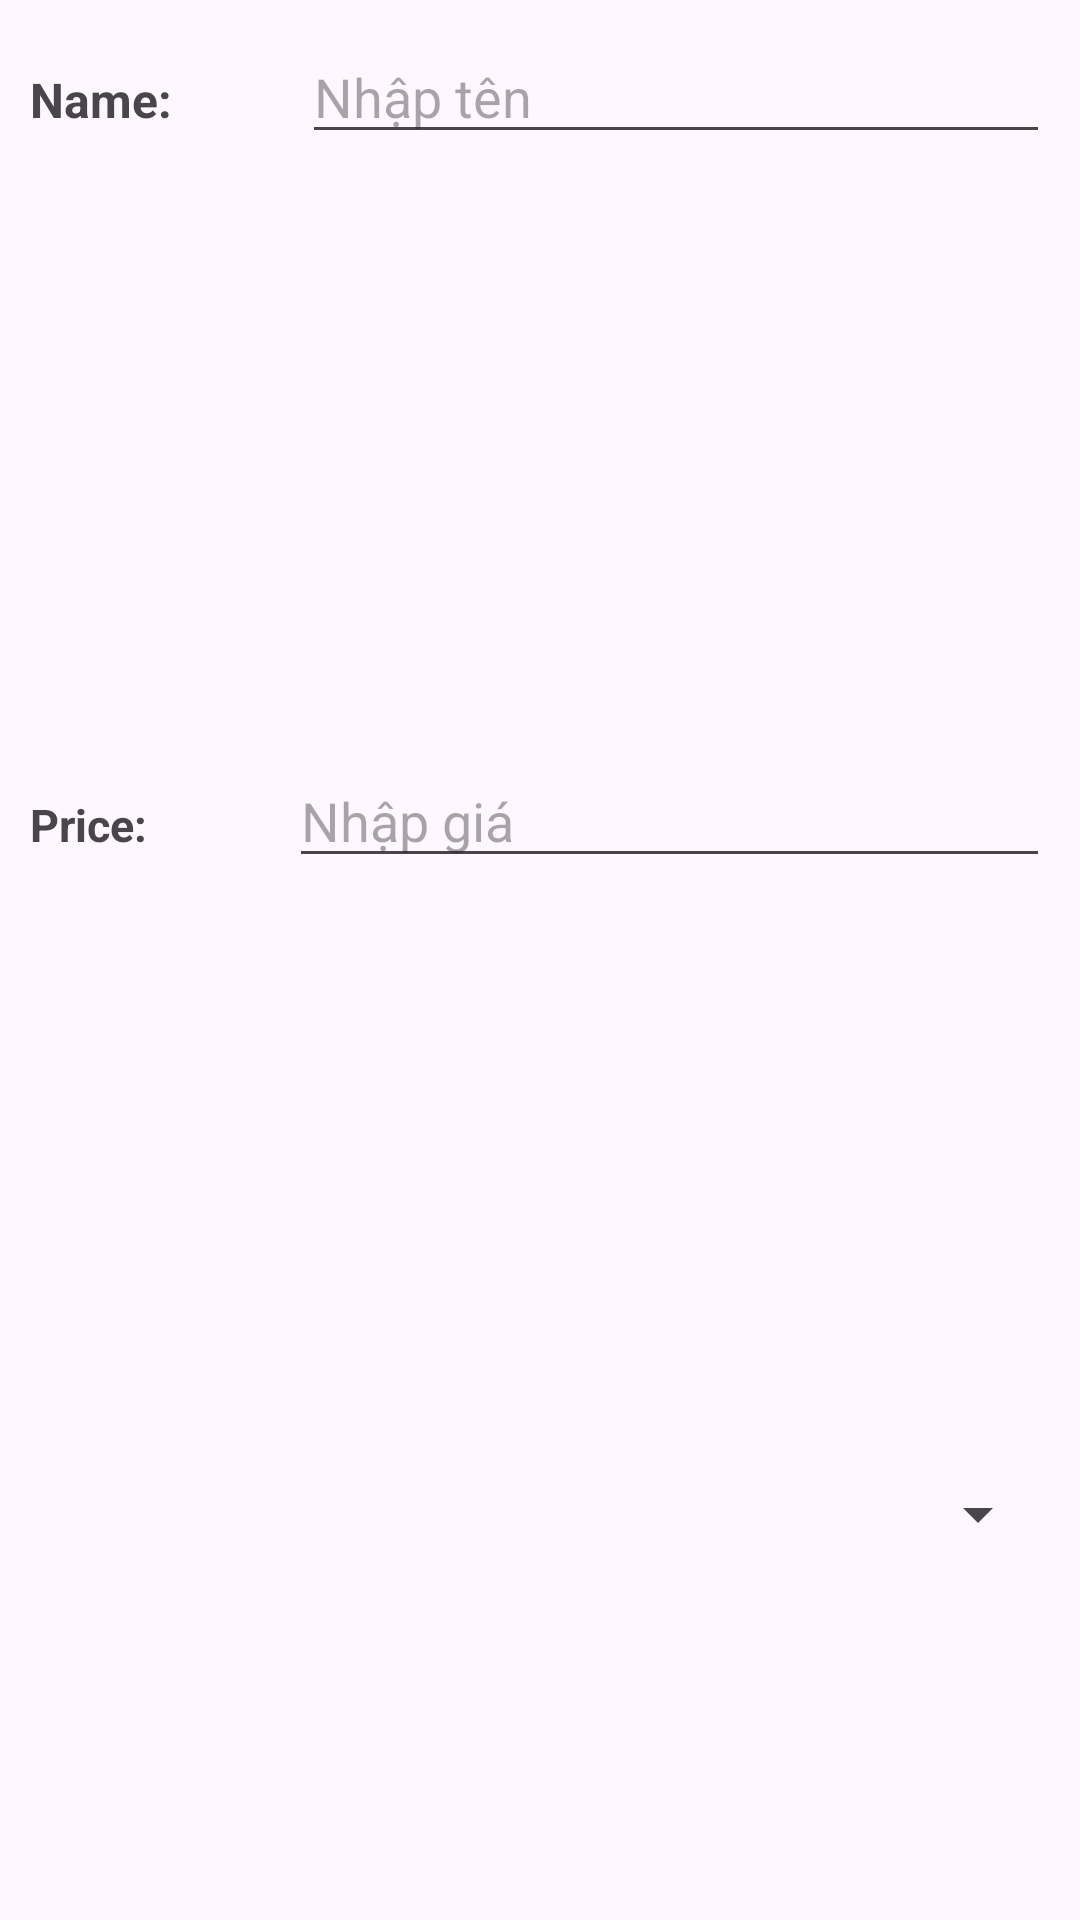

Produce the Android XML layout that renders to this screen, including the resource entries it uses.
<!-- AndroidManifest.xml: application theme Theme.Ph22351_crud_product -->
<!-- res/layout/layout_dialog_product.xml -->
<?xml version="1.0" encoding="utf-8"?>
<LinearLayout xmlns:android="http://schemas.android.com/apk/res/android"
    android:layout_width="match_parent"
    android:layout_height="wrap_content"
    android:padding="10dp"
    android:orientation="vertical">

    <TextView
        android:id="@+id/textView3"
        android:layout_width="match_parent"
        android:layout_height="wrap_content"
        android:layout_weight="1"
        android:text="Thêm Thông Tin Sản Phẩm"
        android:gravity="center"
        android:textColor="#CC2222"
        android:textSize="25sp"
        android:textStyle="bold" />

    <LinearLayout
        android:layout_width="match_parent"
        android:layout_height="match_parent"
        android:layout_weight="1"
        android:orientation="horizontal">

        <TextView
            android:id="@+id/textView4"
            android:layout_width="wrap_content"
            android:layout_height="wrap_content"
            android:layout_weight="1"
            android:text="Name: "
            android:textSize="16sp"
            android:textStyle="bold" />

        <EditText
            android:id="@+id/edt_Name2"
            android:layout_width="wrap_content"
            android:layout_height="wrap_content"
            android:layout_weight="1"
            android:ems="10"
            android:inputType="text"
            android:hint="Nhập tên" />
    </LinearLayout>

    <LinearLayout
        android:layout_width="match_parent"
        android:layout_height="match_parent"
        android:layout_weight="1"
        android:orientation="horizontal">

        <TextView
            android:id="@+id/textView5"
            android:layout_width="wrap_content"
            android:layout_height="wrap_content"
            android:layout_weight="1"
            android:text="Price: "
            android:textSize="15sp"
            android:textStyle="bold" />

        <EditText
            android:id="@+id/edtPrice"
            android:layout_width="wrap_content"
            android:layout_height="wrap_content"
            android:layout_weight="1"
            android:hint="Nhập giá"
            android:ems="10"
            android:inputType="number" />
    </LinearLayout>

    <LinearLayout
        android:layout_width="match_parent"
        android:layout_height="match_parent"
        android:layout_weight="1"
        android:orientation="horizontal">

        <Spinner
            android:id="@+id/spinner_cat"
            android:layout_width="match_parent"
            android:layout_height="wrap_content"
            android:layout_weight="1"
            android:spinnerMode="dialog"/>
    </LinearLayout>

    <LinearLayout
        android:layout_width="match_parent"
        android:layout_height="match_parent"
        android:layout_weight="1"
        android:orientation="horizontal">

        <Button
            android:id="@+id/btnSave"
            android:layout_width="wrap_content"
            android:layout_height="wrap_content"
            android:layout_weight="1"
            android:text="Lưu" />

        <Button
            android:id="@+id/btnOut"
            android:layout_width="wrap_content"
            android:layout_height="wrap_content"
            android:layout_weight="1"
            android:text="Thoát" />
    </LinearLayout>

</LinearLayout>
<!-- resources referenced by this layout -->
<resources>
  <style name="Theme.Ph22351_crud_product" parent="Base.Theme.Ph22351_crud_product" />
  <style name="Base.Theme.Ph22351_crud_product" parent="Theme.Material3.DayNight.NoActionBar">
          
          
      </style>
</resources>
